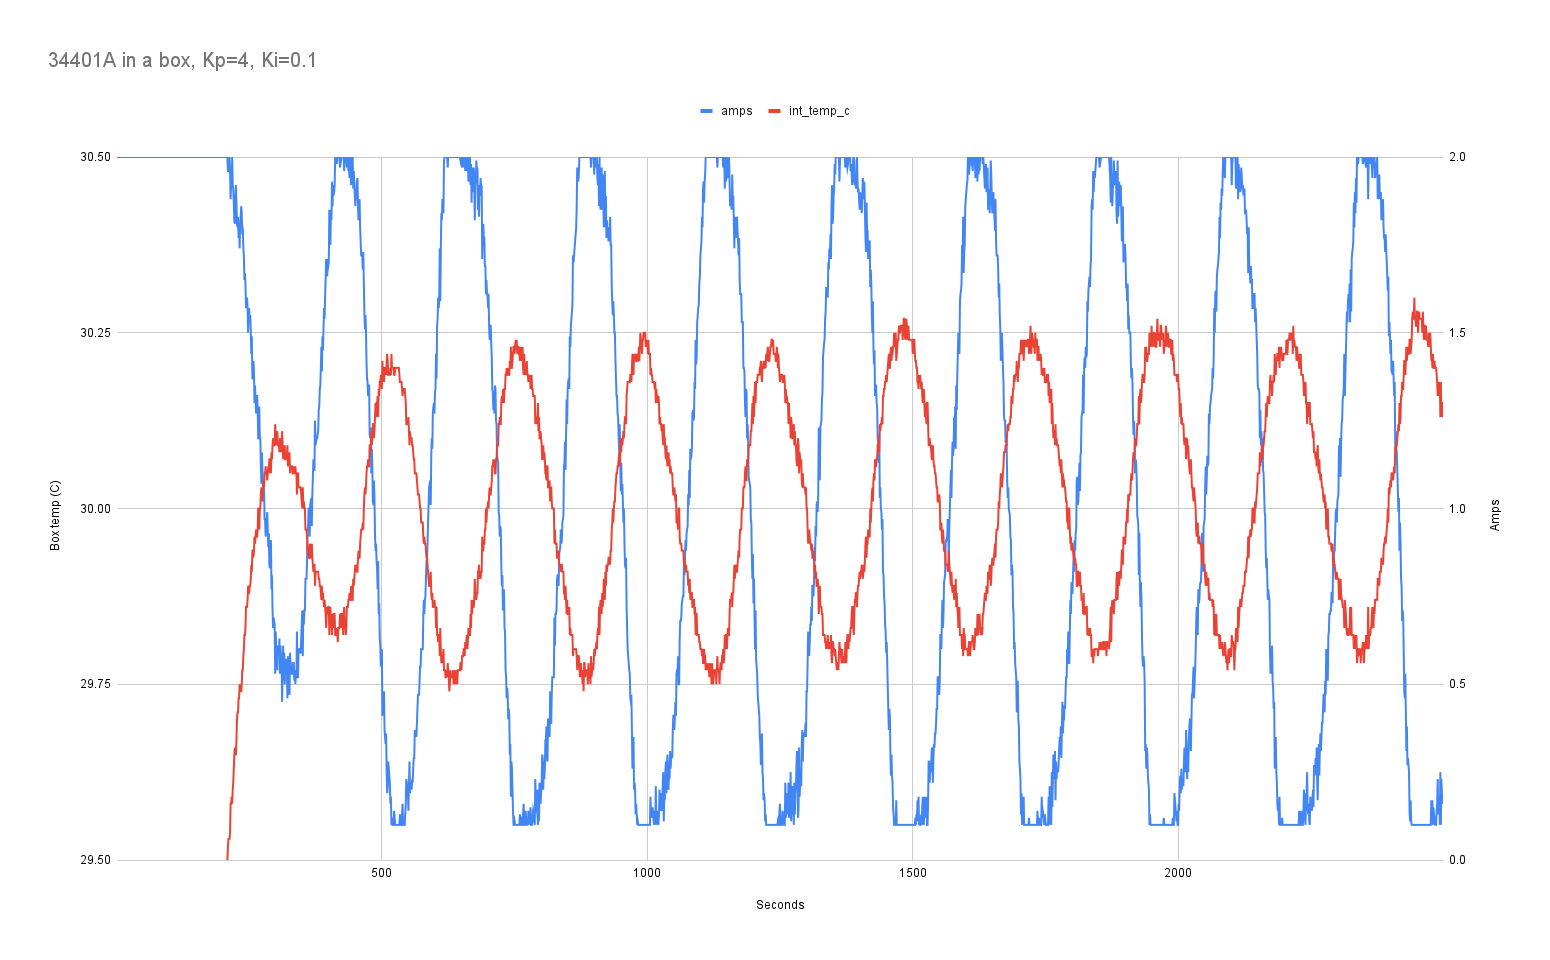

The data file committed next to this chart (first rows):
time_s, int_temp_c, int_temp_f, int_humid, ext_temp_c, ext_temp_f, ext_humid, amps, pid_i
1, 26.83, 80.30, 47.55, 24.12, 75.41, 55.33, 2.00, 0.00
2, 26.82, 80.28, 47.52, 24.11, 75.39, 55.31, 2.00, 0.00
3, 26.81, 80.26, 47.57, 24.13, 75.43, 55.32, 2.00, 0.00
4, 26.84, 80.32, 47.57, 24.11, 75.39, 55.32, 2.00, 0.00
5, 26.85, 80.34, 47.55, 24.11, 75.39, 55.30, 2.00, 0.00
6, 26.83, 80.30, 47.56, 24.13, 75.43, 55.32, 2.00, 0.00
7, 26.83, 80.30, 47.60, 24.13, 75.43, 55.32, 2.00, 0.00
8, 26.81, 80.26, 47.60, 24.13, 75.43, 55.29, 2.00, 0.00
9, 26.82, 80.28, 47.60, 24.11, 75.39, 55.30, 2.00, 0.00
10, 26.80, 80.24, 47.60, 24.11, 75.39, 55.30, 2.00, 0.00
11, 26.80, 80.24, 47.61, 24.10, 75.37, 55.29, 2.00, 0.00
12, 26.81, 80.26, 47.63, 24.12, 75.41, 55.30, 2.00, 0.00
13, 26.81, 80.26, 47.63, 24.12, 75.41, 55.31, 2.00, 0.00
14, 26.81, 80.26, 47.67, 24.11, 75.39, 55.30, 2.00, 0.00
15, 26.82, 80.28, 47.65, 24.13, 75.43, 55.29, 2.00, 0.00
16, 26.82, 80.28, 47.66, 24.11, 75.39, 55.31, 2.00, 0.00
17, 26.82, 80.28, 47.67, 24.10, 75.37, 55.29, 2.00, 0.00
18, 26.81, 80.26, 47.66, 24.10, 75.37, 55.29, 2.00, 0.00
19, 26.83, 80.30, 47.67, 24.09, 75.35, 55.29, 2.00, 0.00
20, 26.81, 80.26, 47.65, 24.10, 75.37, 55.30, 2.00, 0.00
21, 26.81, 80.26, 47.65, 24.11, 75.39, 55.30, 2.00, 0.00
22, 26.84, 80.32, 47.65, 24.11, 75.39, 55.32, 2.00, 0.00
23, 26.83, 80.30, 47.63, 24.09, 75.35, 55.28, 2.00, 0.00
24, 26.84, 80.32, 47.65, 24.11, 75.39, 55.31, 2.00, 0.00
25, 26.84, 80.32, 47.64, 24.12, 75.41, 55.29, 2.00, 0.00
26, 26.84, 80.32, 47.64, 24.11, 75.39, 55.29, 2.00, 0.00
27, 26.85, 80.34, 47.62, 24.11, 75.39, 55.31, 2.00, 0.00
28, 26.87, 80.37, 47.62, 24.09, 75.35, 55.29, 2.00, 0.00
29, 26.84, 80.32, 47.60, 24.10, 75.37, 55.29, 2.00, 0.00
30, 26.86, 80.35, 47.60, 24.11, 75.39, 55.29, 2.00, 0.00
31, 26.87, 80.37, 47.60, 24.09, 75.35, 55.28, 2.00, 0.00
32, 26.89, 80.39, 47.58, 24.10, 75.37, 55.28, 2.00, 0.00
33, 26.90, 80.41, 47.58, 24.10, 75.37, 55.29, 2.00, 0.00
34, 26.90, 80.41, 47.60, 24.06, 75.32, 55.29, 2.00, 0.00
35, 26.91, 80.43, 47.57, 24.09, 75.35, 55.26, 2.00, 0.00
36, 26.90, 80.41, 47.57, 24.08, 75.34, 55.28, 2.00, 0.00
37, 26.93, 80.47, 47.58, 24.06, 75.32, 55.27, 2.00, 0.00
38, 26.93, 80.47, 47.56, 24.08, 75.34, 55.26, 2.00, 0.00
39, 26.94, 80.49, 47.55, 24.09, 75.35, 55.26, 2.00, 0.00
40, 26.94, 80.49, 47.55, 24.06, 75.32, 55.26, 2.00, 0.00
41, 26.94, 80.49, 47.54, 24.06, 75.32, 55.27, 2.00, 0.00
42, 26.96, 80.53, 47.54, 24.06, 75.32, 55.26, 2.00, 0.00
43, 26.96, 80.53, 47.53, 24.04, 75.28, 55.26, 2.00, 0.00
44, 26.97, 80.55, 47.54, 24.06, 75.32, 55.26, 2.00, 0.00
45, 26.99, 80.59, 47.54, 24.04, 75.28, 55.26, 2.00, 0.00
46, 26.99, 80.59, 47.53, 24.06, 75.32, 55.27, 2.00, 0.00
47, 27.00, 80.61, 47.53, 24.04, 75.28, 55.27, 2.00, 0.00
48, 27.02, 80.64, 47.53, 24.04, 75.28, 55.26, 2.00, 0.00
49, 27.05, 80.68, 47.52, 24.03, 75.26, 55.28, 2.00, 0.00
50, 27.04, 80.66, 47.50, 24.04, 75.28, 55.26, 2.00, 0.00
51, 27.06, 80.70, 47.50, 24.05, 75.30, 55.26, 2.00, 0.00
52, 27.06, 80.70, 47.51, 24.04, 75.28, 55.27, 2.00, 0.00
53, 27.08, 80.74, 47.49, 24.04, 75.28, 55.27, 2.00, 0.00
54, 27.09, 80.76, 47.50, 24.04, 75.28, 55.27, 2.00, 0.00
55, 27.10, 80.78, 47.50, 24.04, 75.28, 55.26, 2.00, 0.00
56, 27.11, 80.80, 47.50, 24.02, 75.24, 55.27, 2.00, 0.00
57, 27.11, 80.80, 47.48, 24.02, 75.24, 55.27, 2.00, 0.00
58, 27.13, 80.84, 47.48, 24.02, 75.24, 55.28, 2.00, 0.00
59, 27.19, 80.93, 47.48, 24.02, 75.24, 55.29, 2.00, 0.00
60, 27.20, 80.95, 47.48, 24.02, 75.24, 55.29, 2.00, 0.00
... 7,477 more rows
